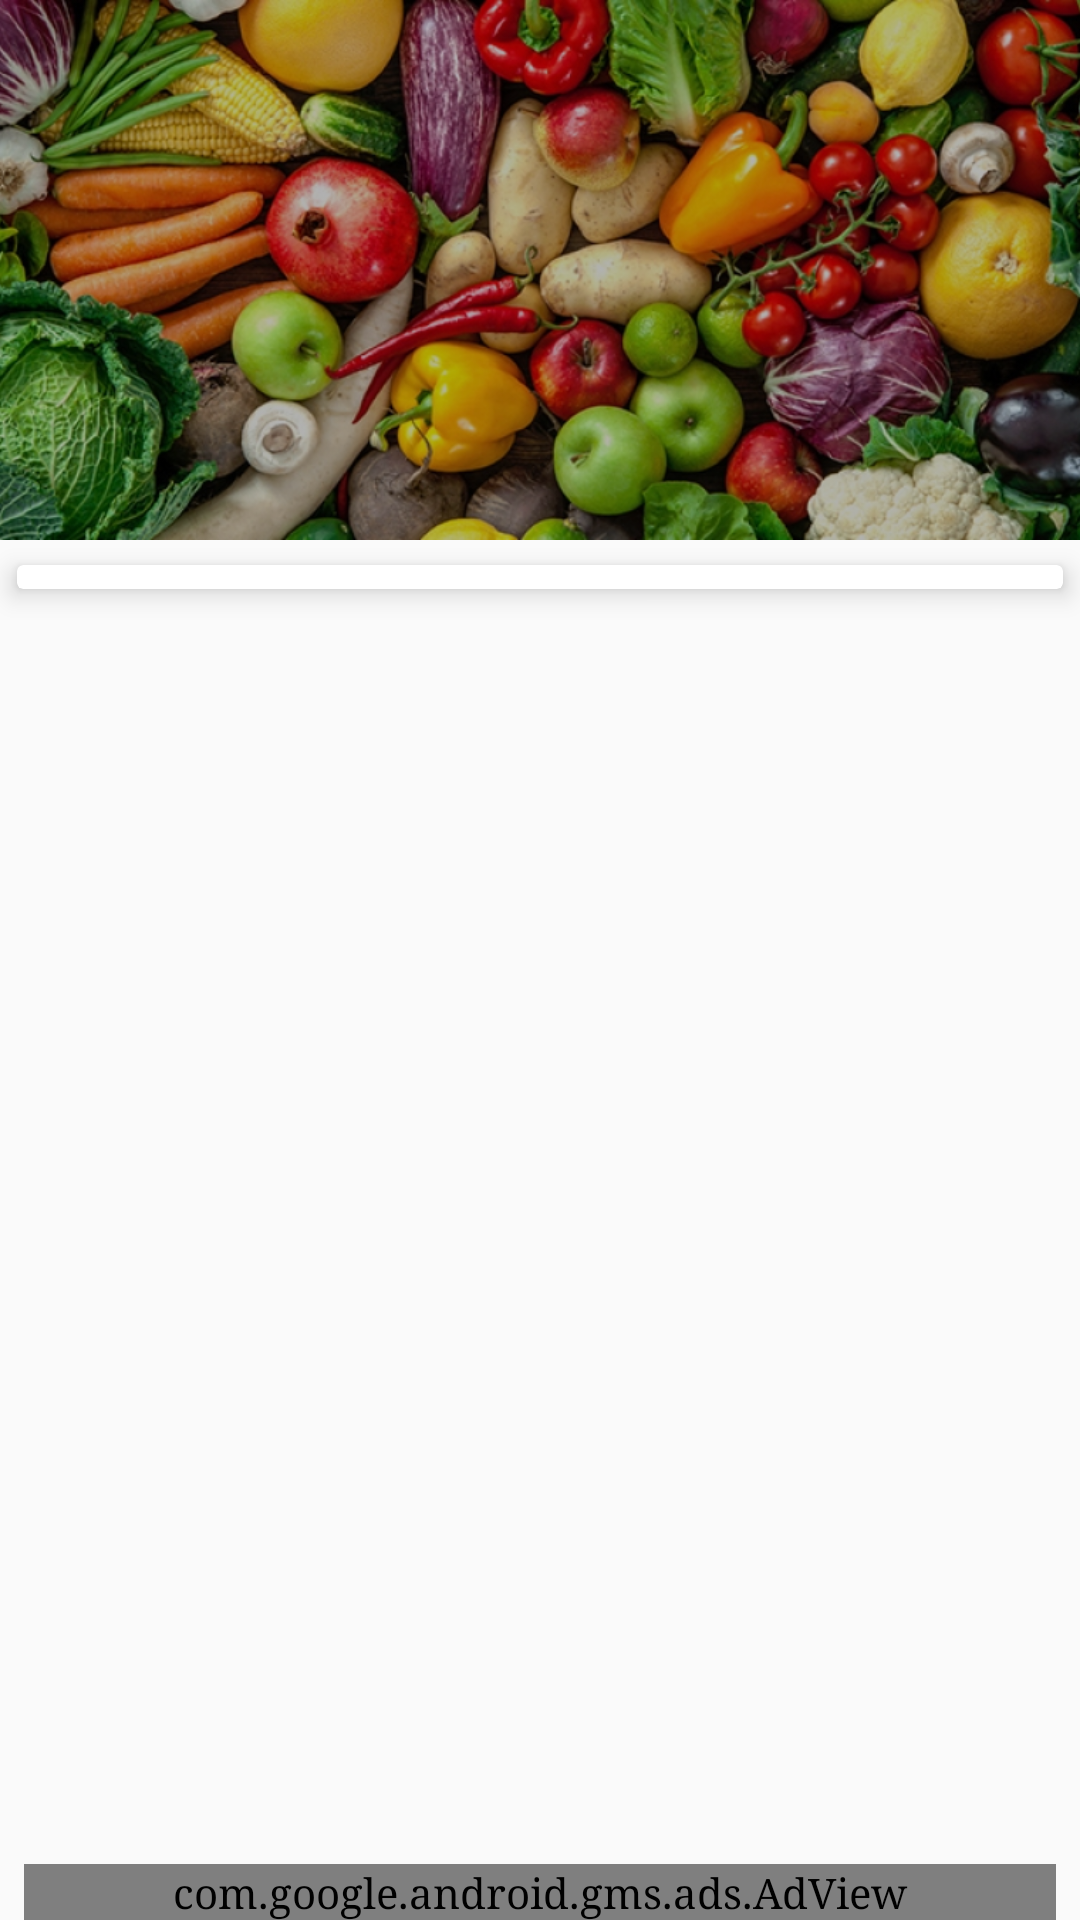

Reconstruct the res/layout file that produces this screen, plus the resources it refers to.
<!-- AndroidManifest.xml: application theme AppTheme -->
<!-- res/layout/activity_main.xml -->
<?xml version="1.0" encoding="utf-8"?>
<android.support.constraint.ConstraintLayout xmlns:android="http://schemas.android.com/apk/res/android"
    xmlns:app="http://schemas.android.com/apk/res-auto"
    xmlns:tools="http://schemas.android.com/tools"
    android:layout_width="match_parent"
    android:layout_height="match_parent"
    tools:context=".Activity.MainActivity">

    <com.google.android.gms.ads.AdView
        xmlns:ads="http://schemas.android.com/apk/res-auto"
        android:id="@+id/adView2"
        android:layout_width="match_parent"
        android:layout_height="wrap_content"
        android:layout_marginEnd="8dp"
        android:layout_marginStart="8dp"
        app:layout_anchorGravity="bottom"
        app:layout_constraintBottom_toBottomOf="parent"
        app:layout_constraintEnd_toEndOf="parent"
        app:layout_constraintHorizontal_bias="0.0"
        app:layout_constraintStart_toStartOf="parent"
        android:layout_centerHorizontal="true"
        android:layout_alignParentBottom="true"
        ads:adSize="BANNER"
        ads:adUnitId="@string/sample_ad_unit_id"/>

    <android.support.design.widget.CoordinatorLayout
        android:layout_width="0dp"
        android:layout_height="0dp"
        app:layout_constraintBottom_toTopOf="@+id/adView2"
        app:layout_constraintEnd_toEndOf="parent"
        app:layout_constraintStart_toStartOf="parent"
        app:layout_constraintTop_toTopOf="parent">

        <android.support.design.widget.AppBarLayout
            android:id="@+id/app_bar_layout"
            android:layout_width="match_parent"
            android:layout_height="wrap_content"
            android:elevation="5dp"
            android:fitsSystemWindows="true"
            android:theme="@style/ThemeOverlay.AppCompat.Dark.ActionBar">

            <android.support.design.widget.CollapsingToolbarLayout
                android:layout_width="match_parent"
                android:layout_height="180dp"
                android:fitsSystemWindows="true"
                app:contentScrim="?attr/colorPrimary"
                app:expandedTitleTextAppearance="@android:color/transparent"
                app:layout_scrollFlags="scroll|exitUntilCollapsed">

                <FrameLayout
                    android:layout_width="wrap_content"
                    android:layout_height="wrap_content">

                    <ImageView
                        android:id="@+id/headerImageView"
                        android:layout_width="match_parent"
                        android:layout_height="180dp"
                        android:contentDescription="@string/app_name"
                        android:scaleType="centerCrop"
                        android:src="@drawable/header_main"
                        android:transitionName="@string/trsansitionName"
                        app:layout_collapseMode="parallax" />

                    <View
                        android:layout_width="match_parent"
                        android:layout_height="match_parent"
                        android:background="@drawable/scrimfull" />

                </FrameLayout>

                <android.support.v7.widget.Toolbar
                    android:id="@+id/toolbar"
                    android:layout_width="match_parent"
                    android:layout_height="?attr/actionBarSize"
                    app:layout_collapseMode="pin"
                    app:popupTheme="@style/ThemeOverlay.AppCompat.Light" />

                <android.support.v7.widget.SearchView
                    android:id="@+id/search_view"
                    android:layout_width="match_parent"
                    android:layout_height="48dp"
                    android:background="@drawable/scrim"
                    android:visibility="gone" />


            </android.support.design.widget.CollapsingToolbarLayout>


        </android.support.design.widget.AppBarLayout>

        <android.support.v4.widget.NestedScrollView
            android:id="@+id/mainScrollView"
            android:layout_width="match_parent"
            android:layout_height="match_parent"
            android:clipToPadding="false"
            app:layout_behavior="@string/appbar_scrolling_view_behavior">

            <android.support.v7.widget.CardView
                android:layout_width="match_parent"
                android:layout_height="wrap_content"
                android:layout_marginBottom="8dp"
                android:paddingBottom="26sp"
                app:cardElevation="5dp"
                app:cardUseCompatPadding="true">


                <android.support.v7.widget.RecyclerView
                    android:id="@+id/mainRecyclerView"
                    android:layout_width="match_parent"
                    android:layout_height="match_parent"

                    android:padding="4dp"></android.support.v7.widget.RecyclerView>

            </android.support.v7.widget.CardView>

        </android.support.v4.widget.NestedScrollView>

    </android.support.design.widget.CoordinatorLayout>
</android.support.constraint.ConstraintLayout>
<!-- resources referenced by this layout -->
<resources>
  <!-- drawable header_main: jpg bitmap (drawable, 433042 bytes) -->
  <!-- drawable scrim (drawable) -->
  <?xml version="1.0" encoding="utf-8"?>
  <shape android:shape="rectangle" xmlns:android="http://schemas.android.com/apk/res/android">
  <gradient
      android:angle="-90"
      android:startColor="#00000000"
      android:centerColor="#00000000"
      android:endColor="#4d000000"
      android:type="linear"/>
  </shape>
  <!-- drawable scrimfull (drawable) -->
  <?xml version="1.0" encoding="utf-8"?>
  <shape android:shape="rectangle" xmlns:android="http://schemas.android.com/apk/res/android">
  <gradient
      android:angle="-90"
      android:startColor="#4d000000"
      android:centerColor="#4d000000"
      android:endColor="#4d000000"
      android:type="linear"/>
  </shape>
  <string name="app_name">Veg Info</string>
  <string name="sample_ad_unit_id" translatable="false">ca-app-pub-3940256099942544/6300978111</string>
  <string name="trsansitionName" translatable="false">splash_transition</string>
  <style name="AppTheme" parent="Theme.AppCompat.Light.NoActionBar">
          
          <item name="colorPrimary">@color/colorPrimary</item>
          <item name="colorPrimaryDark">@color/colorPrimaryDark</item>
          <item name="colorAccent">@color/colorAccent</item>
          <item name="coordinatorLayoutStyle">@style/Widget.Support.CoordinatorLayout</item>
          <item name="cardViewStyle">@style/CardView</item>
          <item name="android:typeface">serif</item>
          <item name="android:windowActivityTransitions">true</item>
  
      </style>
  <color name="colorPrimary">#3F51B5</color>
  <color name="colorPrimaryDark">#303F9F</color>
  <color name="colorAccent">#FF4081</color>
</resources>
